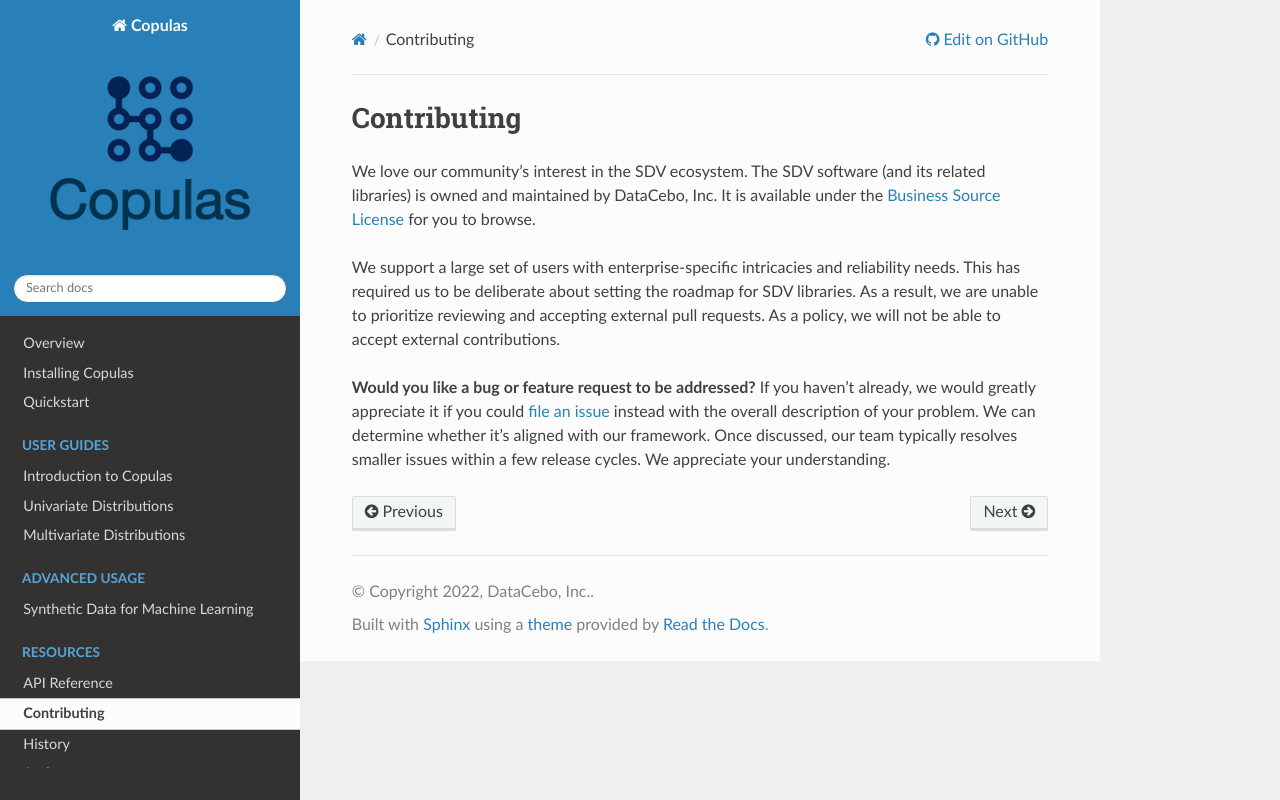

repository: sdv-dev/Copulas · page: contributing.html · generator: sphinx

============
Contributing
============

We love our community’s interest in the SDV ecosystem. The SDV software 
(and its related libraries) is owned and maintained by DataCebo, Inc. 
It is available under the `Business Source License`_ for you to browse.

We support a large set of users with enterprise-specific intricacies and 
reliability needs. This has required us to be deliberate about setting 
the roadmap for SDV libraries. As a result, we are unable to prioritize 
reviewing and accepting external pull requests. As a policy, we will 
not be able to accept external contributions.

**Would you like a bug or feature request to be addressed?** If you haven't 
already, we would greatly appreciate it if you could `file an issue`_ 
instead with the overall description of your problem. We can determine 
whether it’s aligned with our framework. Once discussed, our team 
typically resolves smaller issues within a few release cycles. 
We appreciate your understanding.


.. _Business Source License: https://github.com/sdv-dev/Copulas/blob/main/LICENSE
.. _file an issue: https://forum.datacebo.com/
